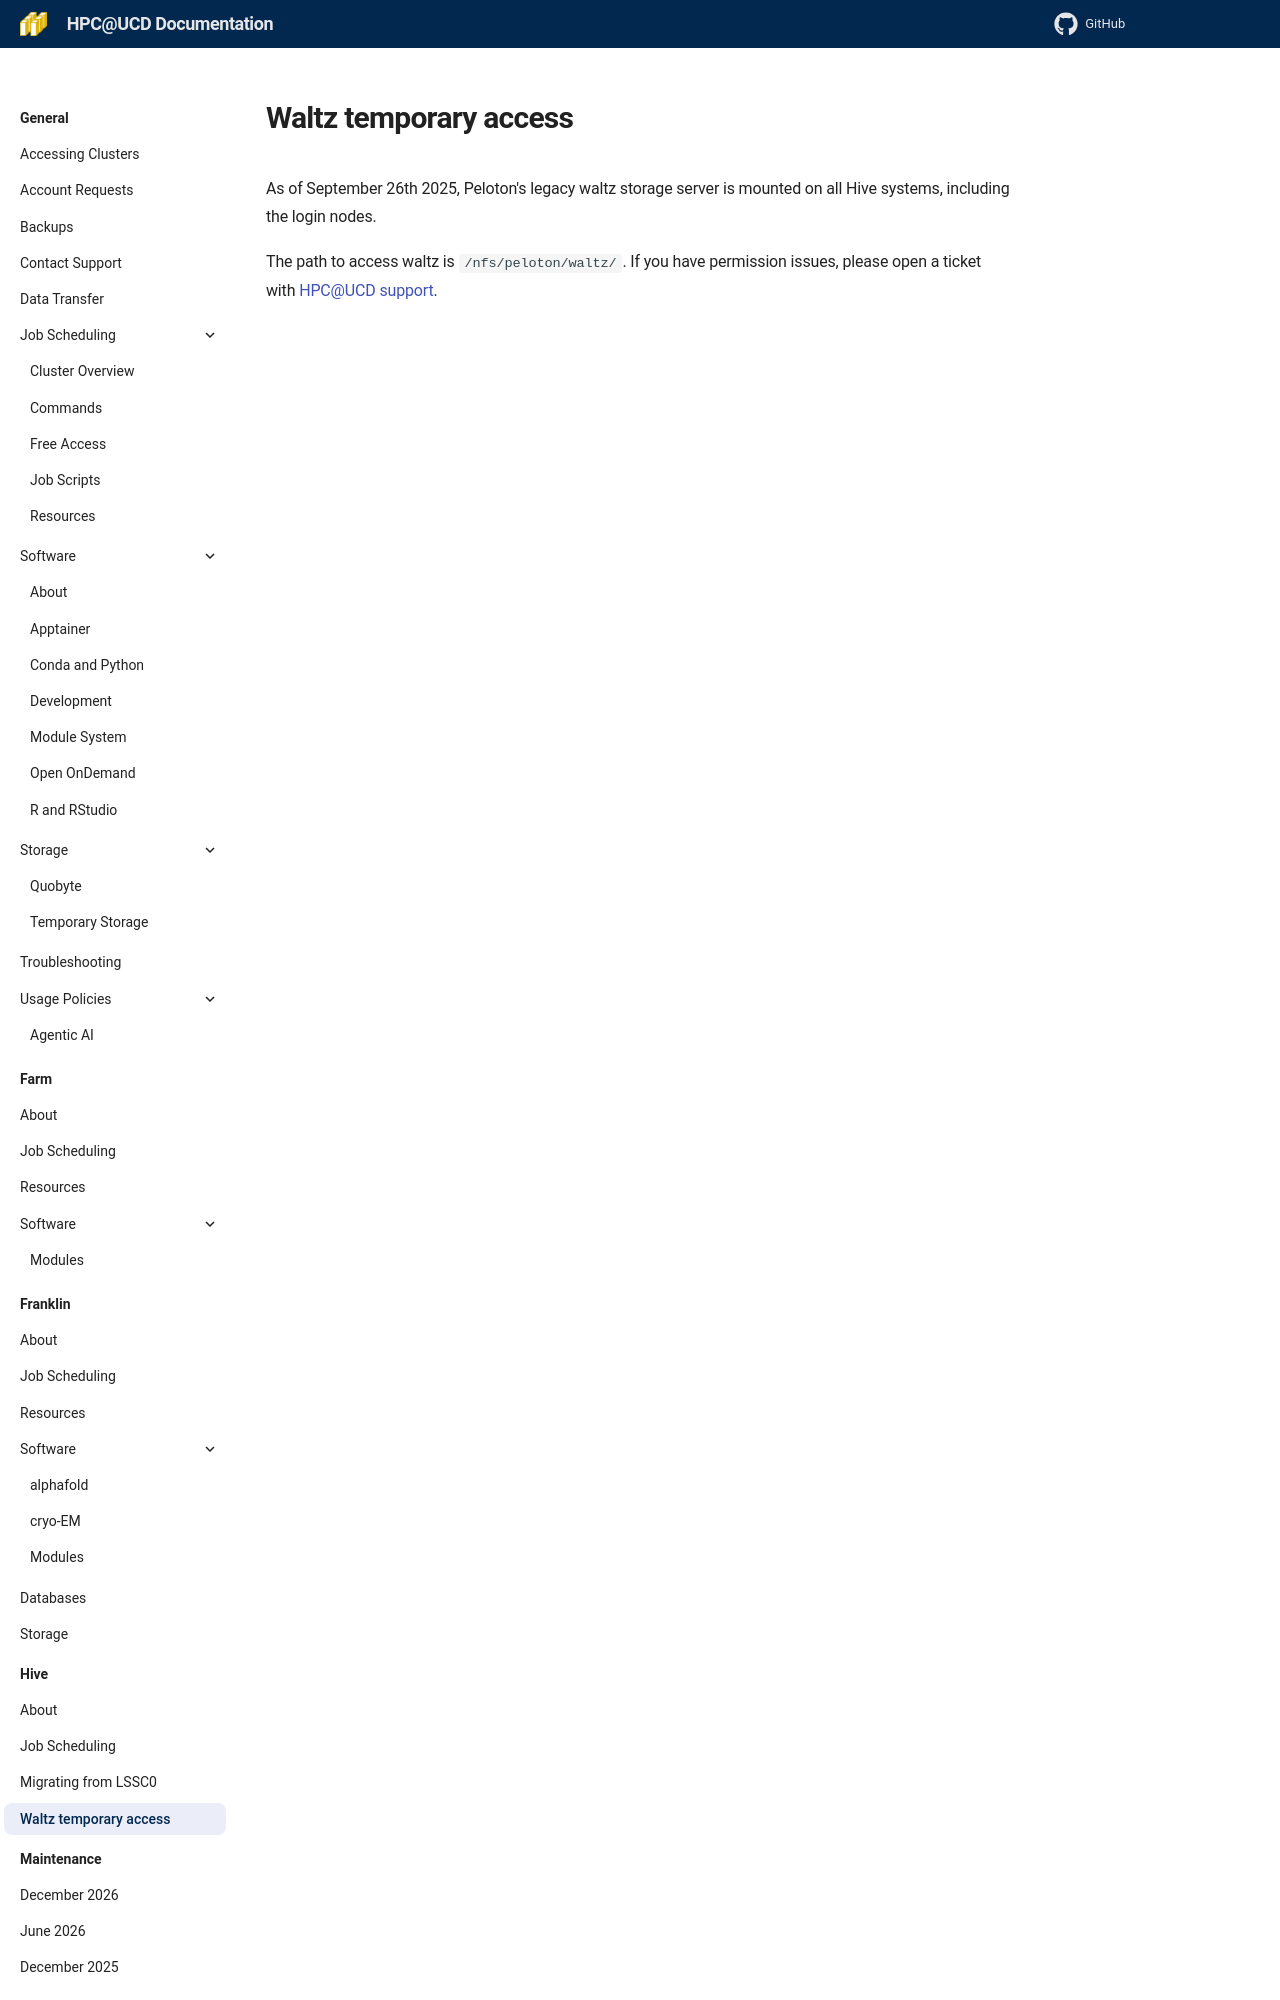

repository: ucdavis/hpccf-docs · page: hive/waltz/index.html · generator: mkdocs

---
title: waltz temporary access on Hive
---

As of September 26th 2025, Peloton's legacy waltz storage server is mounted on all Hive systems, including the login
nodes.

The path to access waltz is `/nfs/peloton/waltz/`. If you have permission issues, please open a ticket with
[HPC@UCD s
